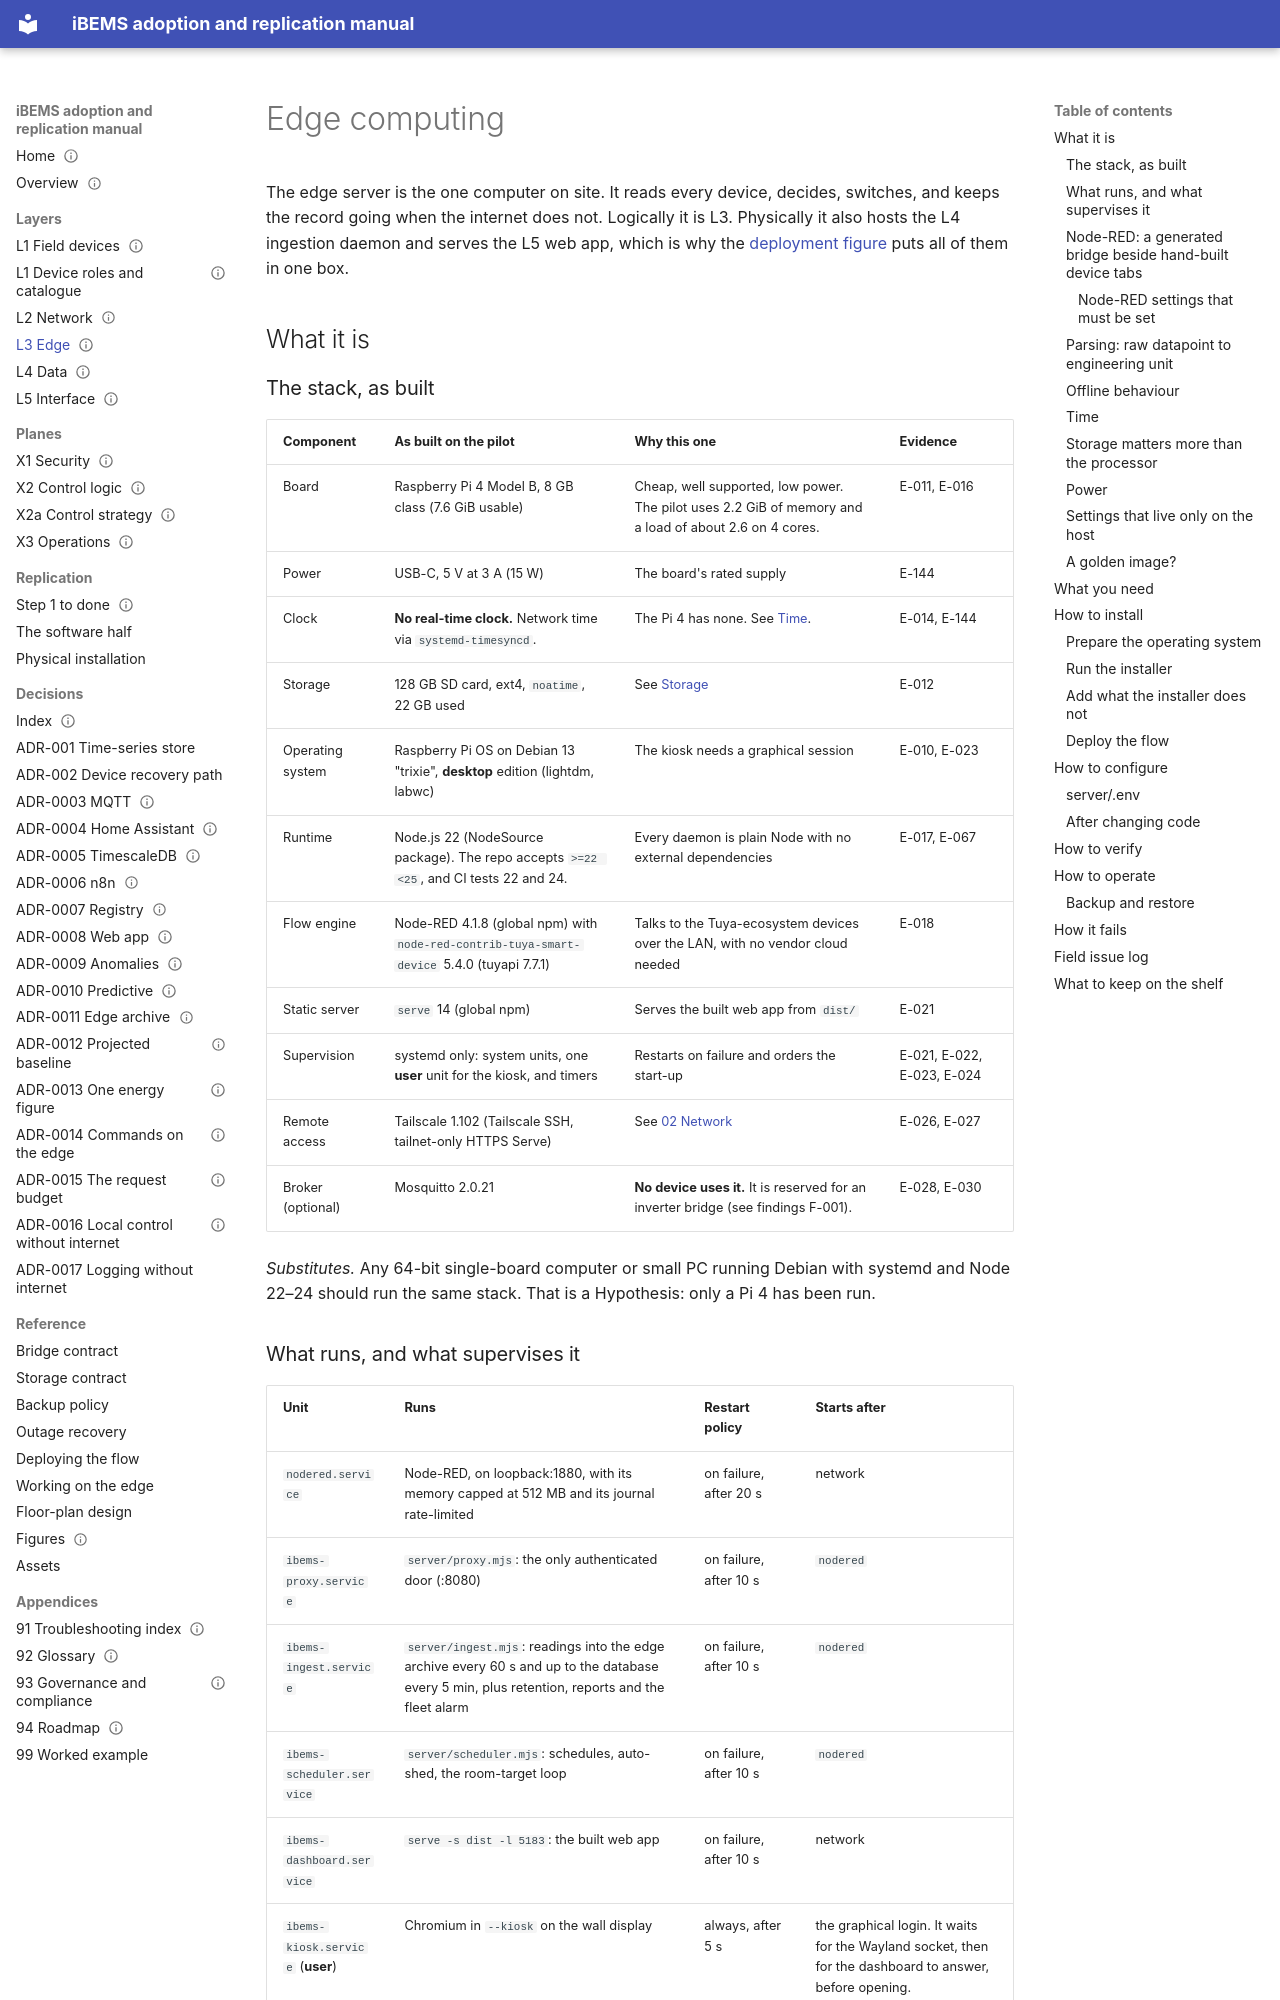

repository: bems2026/bems · page: 03-edge/index.html · generator: mkdocs

---
title: Edge computing
purpose: Build, configure and operate the local server that runs the control logic (L3)
audience: [integrator, installer]
status: Draft
last_verified: 2026-11-04
applies_to: repo b8af936 · edge checkout fcb1ff6
evidence: [E-010, E-011, E-012, E-013, E-014, E-015, E-016, E-017, E-018, E-019, E-020, E-021, E-022, E-023, E-024, E-025, E-026, E-027, E-028, E-029, E-030, E-035, E-036, E-038, E-042, E-044, E-046, E-047, E-050, E-051, E-052, E-056, E-062, E-066, E-067, E-078, E-079, E-082, E-085, E-086, E-110, E-111, E-118, E-119, E-124, E-128, E-129, E-130, E-131, E-132, E-133, E-134, E-135, E-136, E-138, E-139, E-140, E-141, E-142, E-143, E-144, E-145, E-214, E-215, E-218, E-225, E-226, E-254, E-261]
---

# Edge computing

The edge server is the one computer on site. It reads every device, decides, switches, and keeps the record going
when the internet does not. Logically it is L3. Physically it also hosts the L4 ingestion daemon and serves the L5 web
app, which is why the [deployment figure](00-overview.md#what-runs-where) puts all of them in one box.

## What it is

### The stack, as built

| Component | As built on the pilot | Why this one | Evidence |
|---|---|---|---|
| Board | Raspberry Pi 4 Model B, 8 GB class (7.6 GiB usable) | Cheap, well supported, low power. The pilot uses 2.2 GiB of memory and a load of about 2.6 on 4 cores. | E-011, E-016 |
| Power | USB-C, 5 V at 3 A (15 W) | The board's rated supply | E-144 |
| Clock | **No real-time clock.** Network time via `systemd-timesyncd`. | The Pi 4 has none. See [Time](#time). | E-014, E-144 |
| Storage | 128 GB SD card, ext4, `noatime`, 22 GB used | See [Storage](#storage-matters-more-than-the-processor) | E-012 |
| Operating system | Raspberry Pi OS on Debian 13 "trixie", **desktop** edition (lightdm, labwc) | The kiosk needs a graphical session | E-010, E-023 |
| Runtime | Node.js 22 (NodeSource package). The repo accepts `>=22 <25`, and CI tests 22 and 24. | Every daemon is plain Node with no external dependencies | E-017, E-067 |
| Flow engine | Node-RED 4.1.8 (global npm) with `node-red-contrib-tuya-smart-device` 5.4.0 (tuyapi 7.7.1) | Talks to the Tuya-ecosystem devices over the LAN, with no vendor cloud needed | E-018 |
| Static server | `serve` 14 (global npm) | Serves the built web app from `dist/` | E-021 |
| Supervision | systemd only: system units, one **user** unit for the kiosk, and timers | Restarts on failure and orders the start-up | E-021, E-022, E-023, E-024 |
| Remote access | Tailscale 1.102 (Tailscale SSH, tailnet-only HTTPS Serve) | See [02 Network](02-network.md) | E-026, E-027 |
| Broker (optional) | Mosquitto 2.0.21 | **No device uses it.** It is reserved for an inverter bridge (see findings F-001). | E-028, E-030 |

*Substitutes.* Any 64-bit single-board computer or small PC running Debian with systemd and Node 22–24 should run the
same stack. That is a Hypothesis: only a Pi 4 has been run.
